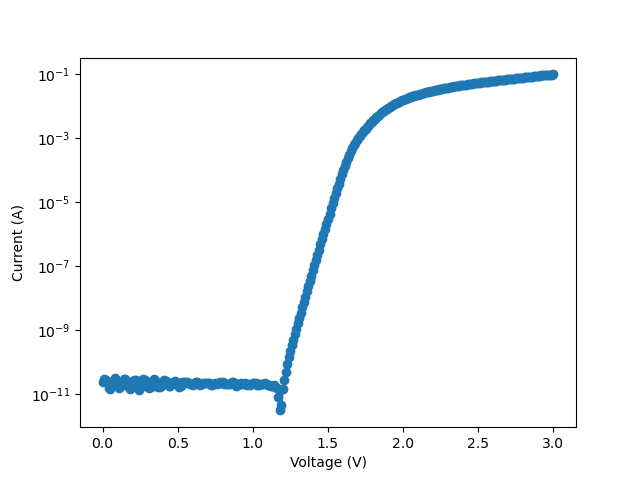

Data behind this chart, as committed beside it:
V, I, V_cal, abs_I
0.0, -2.32654e-11, 0.0, 2.32654e-11
0.01, -2.942538e-11, 0.01, 2.942538e-11
0.02, -2.83359e-11, 0.02, 2.83359e-11
0.03, -2.389396e-11, 0.03, 2.389396e-11
0.04, -1.505204e-11, 0.04, 1.505204e-11
0.05, -1.467492e-11, 0.05, 1.467492e-11
0.06, -1.911682e-11, 0.06, 1.911682e-11
0.07, -2.540255e-11, 0.07, 2.540255e-11
0.08, -3.164633e-11, 0.08, 3.164633e-11
0.09, -2.829396e-11, 0.09, 2.829396e-11
0.1, -2.301397e-11, 0.1, 2.301397e-11
0.11, -1.54711e-11, 0.11, 1.54711e-11
0.12, -1.848825e-11, 0.12, 1.848825e-11
0.13, -2.200824e-11, 0.13, 2.200824e-11
0.14, -2.879683e-11, 0.14, 2.879683e-11
0.15, -3.02635e-11, 0.15, 3.02635e-11
0.16, -2.561207e-11, 0.16, 2.561207e-11
0.17, -1.832057e-11, 0.17, 1.832057e-11
0.18, -1.446538e-11, 0.18, 1.446538e-11
0.19, -1.752443e-11, 0.19, 1.752443e-11
0.2, -2.150537e-11, 0.2, 2.150537e-11
0.21, -2.858728e-11, 0.21, 2.858728e-11
0.22, -2.674349e-11, 0.22, 2.674349e-11
0.23, -1.961966e-11, 0.23, 1.961966e-11
0.24, -1.31244e-11, 0.24, 1.31244e-11
0.25, -1.509395e-11, 0.25, 1.509395e-11
0.26, -2.175681e-11, 0.26, 2.175681e-11
0.27, -2.955111e-11, 0.27, 2.955111e-11
0.28, -2.829393e-11, 0.28, 2.829393e-11
0.29, -2.334918e-11, 0.29, 2.334918e-11
0.3, -1.689587e-11, 0.3, 1.689587e-11
0.31, -1.53873e-11, 0.31, 1.53873e-11
0.32, -1.681202e-11, 0.32, 1.681202e-11
0.33, -2.351681e-11, 0.33, 2.351681e-11
0.34, -2.93416e-11, 0.34, 2.93416e-11
0.35, -2.548633e-11, 0.35, 2.548633e-11
0.36, -2.313966e-11, 0.36, 2.313966e-11
0.37, -1.710535e-11, 0.37, 1.710535e-11
0.38, -1.710537e-11, 0.38, 1.710537e-11
0.39, -1.857203e-11, 0.39, 1.857203e-11
0.4, -2.27206e-11, 0.4, 2.27206e-11
0.41, -2.770731e-11, 0.41, 2.770731e-11
0.42, -2.607301e-11, 0.42, 2.607301e-11
0.43, -2.313966e-11, 0.43, 2.313966e-11
0.44, -1.73568e-11, 0.44, 1.73568e-11
0.45, -1.806919e-11, 0.45, 1.806919e-11
0.46, -2.079298e-11, 0.46, 2.079298e-11
0.47, -2.443874e-11, 0.47, 2.443874e-11
0.48, -2.536062e-11, 0.48, 2.536062e-11
0.49, -2.448062e-11, 0.49, 2.448062e-11
0.5, -2.225963e-11, 0.5, 2.225963e-11
0.51, -1.689585e-11, 0.51, 1.689585e-11
0.52, -1.853011e-11, 0.52, 1.853011e-11
0.53, -2.34749e-11, 0.53, 2.34749e-11
0.54, -2.439681e-11, 0.54, 2.439681e-11
0.55, -2.34749e-11, 0.55, 2.34749e-11
0.56, -2.34749e-11, 0.56, 2.34749e-11
0.57, -2.305585e-11, 0.57, 2.305585e-11
0.58, -2.070916e-11, 0.58, 2.070916e-11
0.59, -2.075108e-11, 0.59, 2.075108e-11
... 241 more rows
